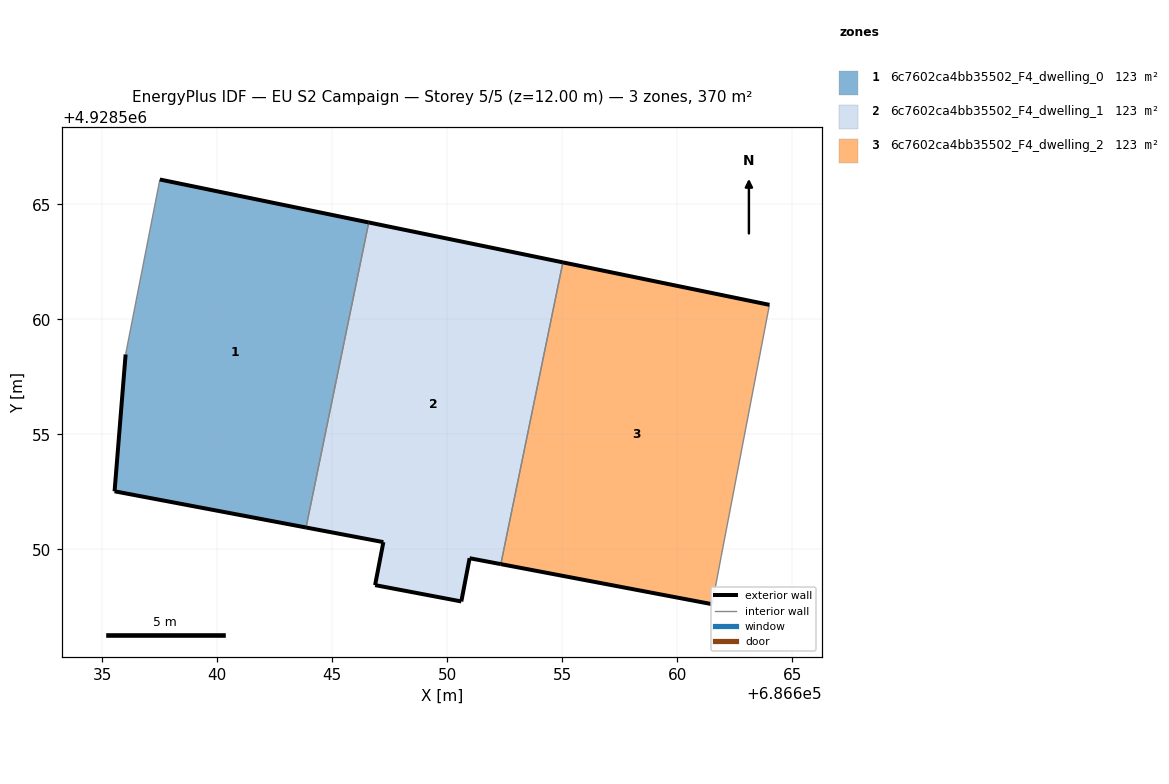
=== STOREY PLAN SPEC (per zone: floor XY polygon, exterior-wall plan segments, windows/doors) ===
zone 1: 6c7602ca4bb35502_F4_dwelling_0  (123.4 m²)
  floor: (686643.86, 4928550.95) (686646.58, 4928564.22) (686637.50, 4928566.09) (686636.01, 4928558.48) (686635.53, 4928552.53)
  exterior wall: (686637.50, 4928566.09) – (686646.58, 4928564.22)  [9.3 m]
  exterior wall: (686643.86, 4928550.95) – (686635.53, 4928552.53)  [8.5 m]
  exterior wall: (686635.53, 4928552.53) – (686636.01, 4928558.48)  [6.0 m]
  interior walls: 2
zone 2: 6c7602ca4bb35502_F4_dwelling_1  (123.4 m²)
  floor: (686652.33, 4928549.36) (686655.03, 4928562.48) (686646.58, 4928564.22) (686643.86, 4928550.95) (686647.22, 4928550.32) (686646.86, 4928548.45) (686650.61, 4928547.74) (686650.97, 4928549.62)
  exterior wall: (686646.86, 4928548.45) – (686647.22, 4928550.32)  [1.9 m]
  exterior wall: (686647.22, 4928550.32) – (686643.86, 4928550.95)  [3.4 m]
  exterior wall: (686646.58, 4928564.22) – (686655.03, 4928562.48)  [8.6 m]
  exterior wall: (686652.33, 4928549.36) – (686650.97, 4928549.62)  [1.4 m]
  exterior wall: (686650.97, 4928549.62) – (686650.61, 4928547.74)  [1.9 m]
  exterior wall: (686650.61, 4928547.74) – (686646.86, 4928548.45)  [3.8 m]
  interior walls: 2
zone 3: 6c7602ca4bb35502_F4_dwelling_2  (123.4 m²)
  floor: (686661.52, 4928547.62) (686661.91, 4928549.69) (686664.01, 4928560.64) (686655.03, 4928562.48) (686652.33, 4928549.36)
  exterior wall: (686655.03, 4928562.48) – (686664.01, 4928560.64)  [9.2 m]
  exterior wall: (686661.52, 4928547.62) – (686652.33, 4928549.36)  [9.4 m]
  interior walls: 3

=== DERIVED (storey summary) ===
Building: EU S2 Campaign
Storey: 5 of 5  (floor level z = 12.00 m)
Storey gross floor area: 370.2 m²
Zones on this storey: 3
  - 6c7602ca4bb35502_F4_dwelling_0: floor 123.4 m²; exterior wall 23.7 m (71.2 m²); WWR 0.0%
  - 6c7602ca4bb35502_F4_dwelling_1: floor 123.4 m²; exterior wall 21.1 m (63.2 m²); WWR 0.0%
  - 6c7602ca4bb35502_F4_dwelling_2: floor 123.4 m²; exterior wall 18.5 m (55.6 m²); WWR 0.0%
Zone adjacency (shared interzone walls):
  - 6c7602ca4bb35502_F4_dwelling_0 ↔ 6c7602ca4bb35502_F4_dwelling_1
  - 6c7602ca4bb35502_F4_dwelling_1 ↔ 6c7602ca4bb35502_F4_dwelling_2